Run: headless pygame with SDL's dummy video driver; simulated clock (each Clock.tick advances the game by its frame time, no real sleeping); random seed 0; keys injected as events and as key.get_pressed() state; no mouse input.
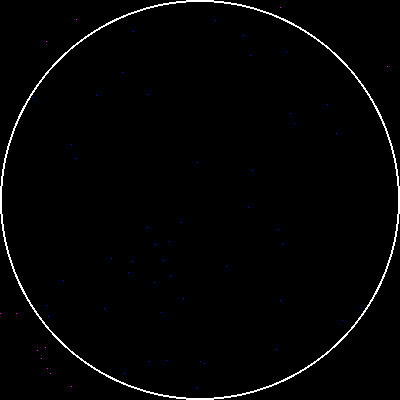
Frame 1 of 4 · flips 1–60 · no input
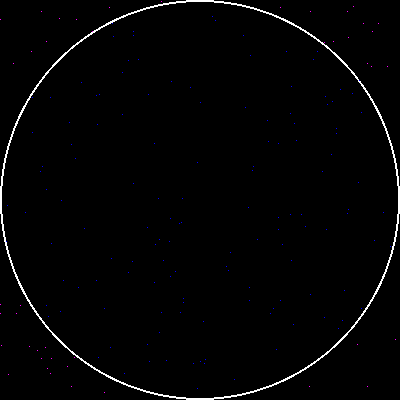
Frame 2 of 4 · flips 61–180 · tapped SPACE, RETURN · held RIGHT (→), D
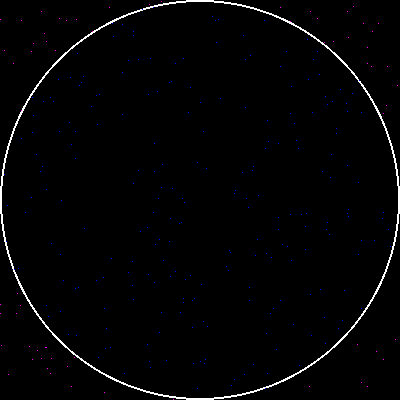
Frame 3 of 4 · flips 181–300 · held DOWN (↓), S
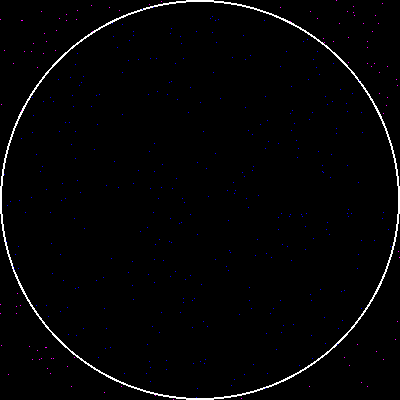
Frame 4 of 4 · flips 301–420 · held LEFT (←), A, UP (↑), W

The pygame program that drew these frames:

import pygame
import random
import math

pygame.init()

screen_width = 400
screen_height = 400


screen = pygame.display.set_mode((screen_width, screen_height))
pygame.display.set_caption("Approximate PI")

radius = 200
circle_color = (255,255,255)


rect = screen.get_rect()


#screen.blit(screen, (screen_width - screen.get_width()//2, screen_height - screen.get_height() // 2))
circle = pygame.draw.circle(screen,circle_color,(200,200),radius, 2)

total = 0
circle = 0

running = True
while running:
    for event in pygame.event.get():
        if event.type == pygame.QUIT:
            running = False
    
    pygame.display.update()

    # for i in range(1,1000):
    x = random.randrange(0, screen_width)
    y = random.randrange(0, screen_height)

    distance = pygame.Vector2(rect.center).distance_to(pygame.Vector2((x,y)))

    if (distance < radius):
        circle += 1
        screen.set_at((x,y), (0,0,255))
    else:
        screen.set_at((x,y), (255,0,255))
    total += 1

    pi = 4*circle / total
    print(pi)
    
